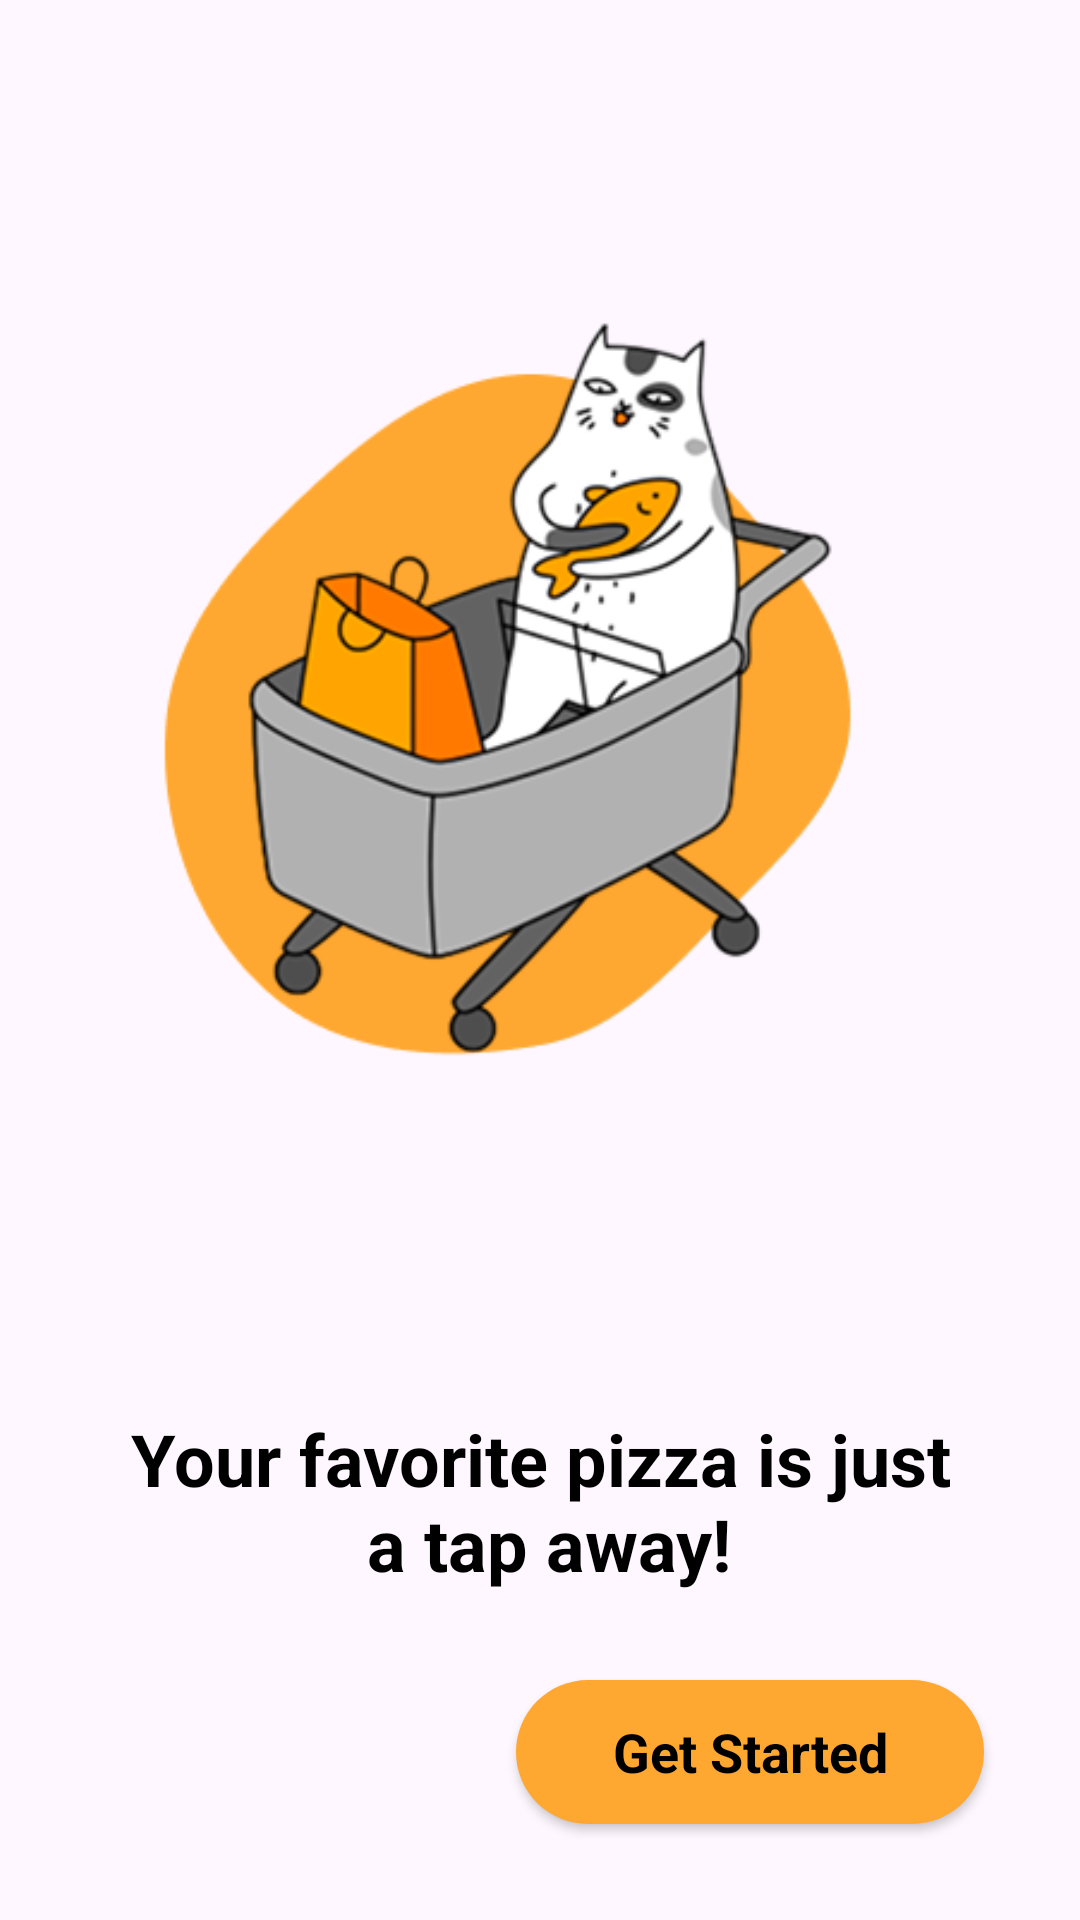

Here is an Android app screen rendered from its layout file. Give the layout XML and the strings, colors and styles it references.
<!-- AndroidManifest.xml: application theme Theme.CoffeeB -->
<!-- res/layout/activity_splash.xml -->
<?xml version="1.0" encoding="utf-8"?>
<androidx.constraintlayout.widget.ConstraintLayout xmlns:android="http://schemas.android.com/apk/res/android"
    xmlns:app="http://schemas.android.com/apk/res-auto"
    xmlns:tools="http://schemas.android.com/tools"
    android:id="@+id/main"
    android:layout_width="match_parent"
    android:layout_height="match_parent"
    tools:context=".Activities.SplashActivity"
    >


    <ImageView
        android:id="@+id/imageView"
        android:layout_width="258dp"
        android:layout_height="258dp"
        android:scaleType="fitXY"
        android:src="@drawable/splash_img"
        app:layout_constraintEnd_toEndOf="parent"
        app:layout_constraintStart_toStartOf="parent"
        app:layout_constraintTop_toTopOf="parent"
        android:layout_marginTop="100dp"/>

    <androidx.appcompat.widget.AppCompatButton
        android:id="@+id/getStartedBtn"
        style="@android:style/Widget.Button"
        android:layout_width="wrap_content"
        android:layout_height="wrap_content"
        android:layout_margin="32dp"
        android:background="@drawable/white_bg"
        android:paddingHorizontal="32dp"
        android:text="@string/get_started"
        android:textSize="18sp"
        android:textStyle="bold"
        app:layout_constraintBottom_toBottomOf="parent"
        app:layout_constraintEnd_toEndOf="parent" />

    <TextView
        android:layout_width="wrap_content"
        android:layout_height="wrap_content"
        android:layout_marginTop="112dp"
        android:text="@string/your_favorite_pizza_is_just_n_a_tap_away"
        android:textAlignment="center"
        android:textColor="@color/black"
        android:textSize="24sp"
        android:textStyle="bold"
        app:layout_constraintEnd_toEndOf="parent"
        app:layout_constraintStart_toStartOf="parent"
        app:layout_constraintTop_toBottomOf="@+id/imageView" />



</androidx.constraintlayout.widget.ConstraintLayout>
<!-- resources referenced by this layout -->
<resources>
  <color name="black">#FF000000</color>
  <!-- drawable splash_img: png bitmap (drawable, 46560 bytes) -->
  <!-- drawable white_bg (drawable) -->
  <?xml version="1.0" encoding="utf-8"?>
  <selector xmlns:android="http://schemas.android.com/apk/res/android">
  
      <item>
  
          <shape android:shape="rectangle">
              <solid android:color="@color/orange"/>
              <corners android:radius="50dp"/>
          </shape>
      </item>
  </selector>
  <string name="get_started">Get Started</string>
  <string name="your_favorite_pizza_is_just_n_a_tap_away">Your favorite pizza is just\n a tap away!</string>
  <style name="Theme.CoffeeB" parent="Base.Theme.CoffeeB" />
  <color name="orange">#FFA831</color>
  <style name="Base.Theme.CoffeeB" parent="Theme.Material3.DayNight.NoActionBar">
          
          
      </style>
</resources>
